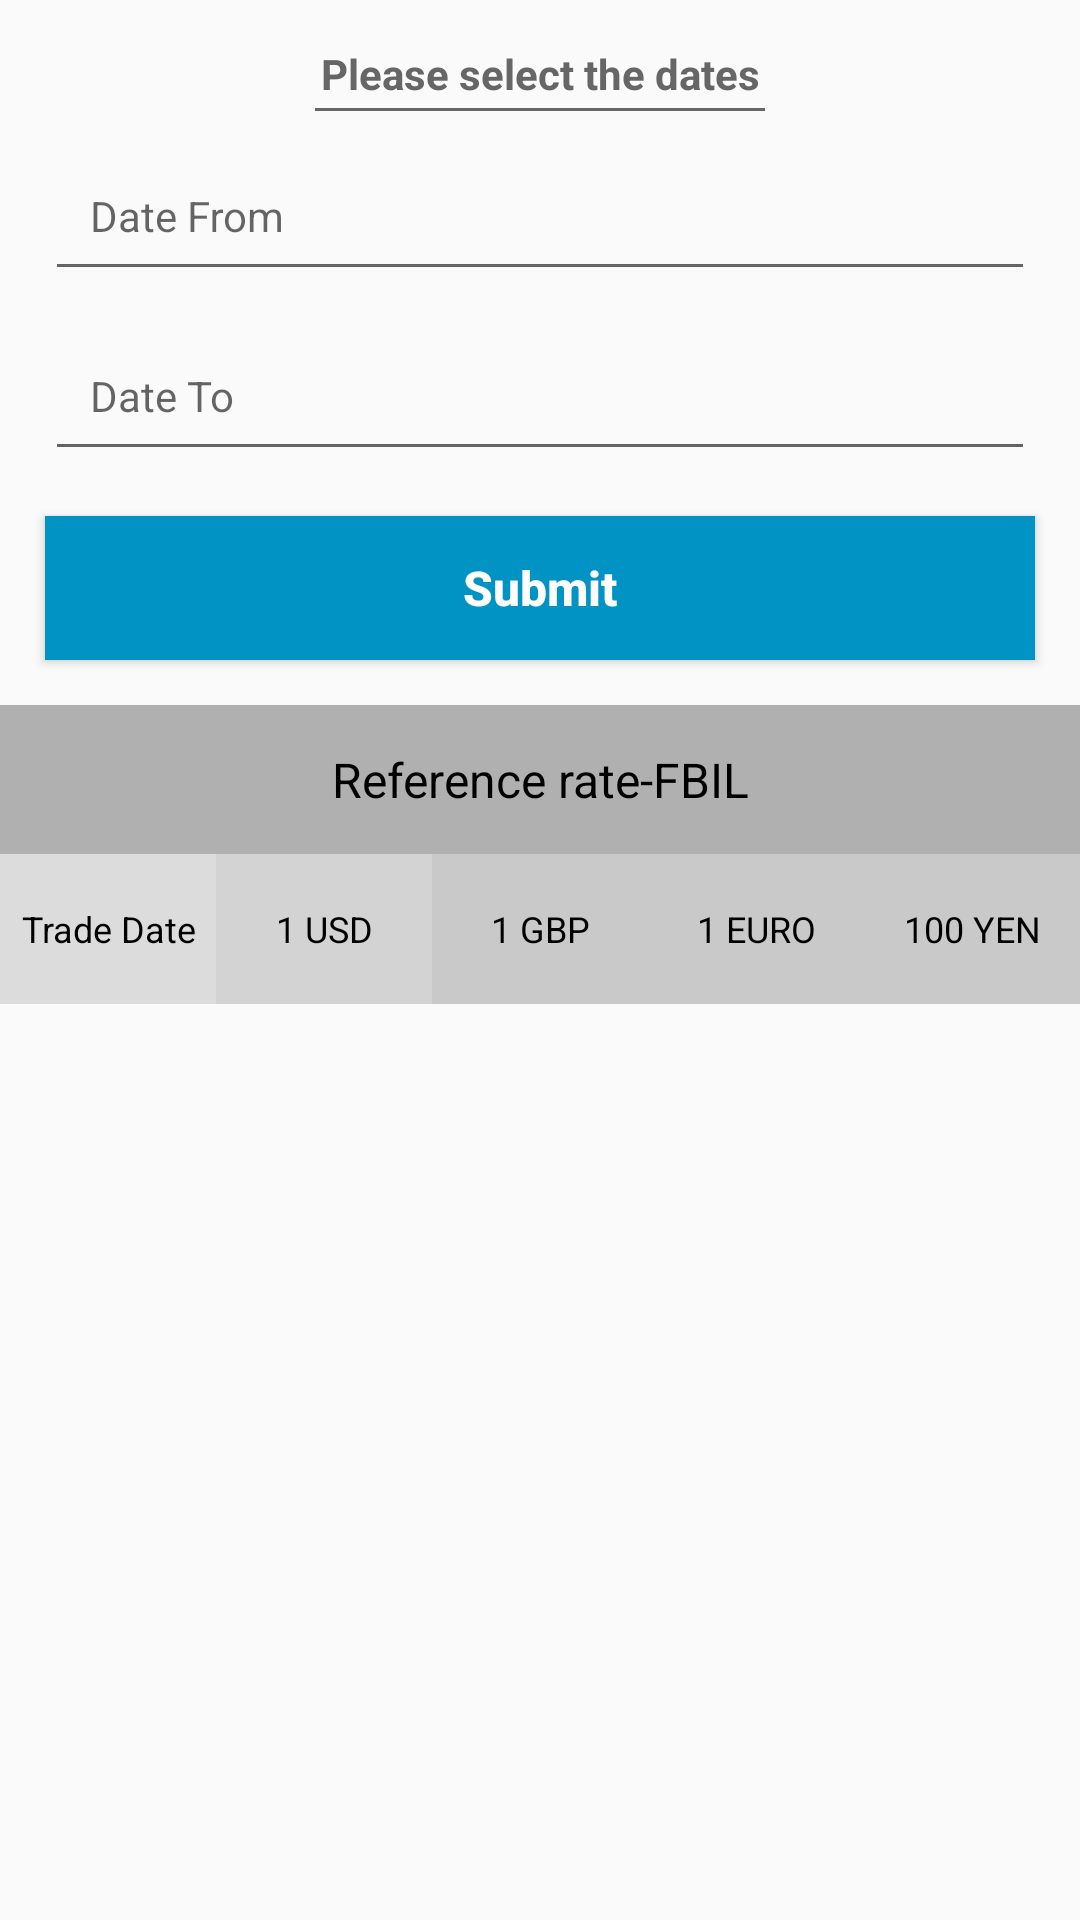

Reconstruct the res/layout file that produces this screen, plus the resources it refers to.
<!-- AndroidManifest.xml: activity theme AppTheme.NoActionBar -->
<!-- res/layout/activity_main.xml -->
<?xml version="1.0" encoding="utf-8"?>
<LinearLayout xmlns:android="http://schemas.android.com/apk/res/android"
    xmlns:app="http://schemas.android.com/apk/res-auto"
    xmlns:tools="http://schemas.android.com/tools"
    android:layout_width="match_parent"
    android:layout_height="match_parent"
    android:orientation="vertical"
    tools:context=".MainActivity">


    <TextView
        android:layout_width="match_parent"
        android:layout_height="wrap_content"
        android:layout_marginTop="15dp"
        android:gravity="center"
        android:textColor="@color/grey_for_edit_text"
        android:textSize="14sp"
        android:textStyle="bold"
        android:layout_marginBottom="2dp"
        android:text="Please select the dates"/>

    <View
        android:layout_width="match_parent"
        android:layout_height="1dp"
        android:layout_marginLeft="105dp"
        android:layout_marginRight="105dp"
        android:background="@color/grey_for_edit_text"
      />
    <LinearLayout
        android:layout_width="match_parent"
        android:layout_height="wrap_content"
        android:orientation="vertical">

    <LinearLayout
        android:layout_width="match_parent"
        android:layout_height="wrap_content">

        
            
            
            
            
            
            

    <android.support.design.widget.TextInputLayout
        android:layout_width="match_parent"
        android:layout_height="wrap_content"
        >

        <EditText
            android:layout_width="match_parent"
            android:layout_height="match_parent"
            android:hint="Date From"
            android:layout_marginRight="15dp"
            android:padding="15dp"
            android:textSize="14sp"
            android:layout_marginTop="2dp"
            android:layout_marginLeft="15dp"
            android:focusable="false"
            android:id="@+id/date_from"
            />
    </android.support.design.widget.TextInputLayout>

    </LinearLayout>

    <LinearLayout
        android:layout_width="match_parent"
        android:layout_height="wrap_content">

        
            
            
            
            
            
            

        <android.support.design.widget.TextInputLayout
            android:layout_width="match_parent"
            android:layout_height="wrap_content">

            <EditText
                android:layout_width="match_parent"
                android:layout_height="match_parent"
                android:hint="Date To"
                android:layout_marginRight="15dp"
                android:layout_marginLeft="15dp"
                android:padding="15dp"
                android:textSize="14sp"
                android:layout_marginTop="2dp"

                android:focusable="false"
                android:id="@+id/date_to"
                />
        </android.support.design.widget.TextInputLayout>

    </LinearLayout>


        <Button
            android:layout_width="match_parent"
            android:layout_height="wrap_content"
            android:text="Submit"
            android:textSize="16sp"
            android:textColor="@color/colorWhite"
            android:textStyle="bold"
            android:textAllCaps="false"
            android:background="@color/color_primary_dark"
            android:padding="10dp"
            android:layout_margin="15dp"
            android:id="@+id/btn_submit"/>

    </LinearLayout>

    <TextView
        android:layout_width="match_parent" android:layout_height="wrap_content"
        android:textSize="16dp"
        android:text="Reference rate-FBIL"
        android:layout_span="3"
        android:padding="14dip"
        android:gravity="center"
        android:background="#b0b0b0"
        android:textColor="#000"/>

    <TableRow
        android:id="@+id/tableRow1"
        android:layout_height="wrap_content"
        android:layout_width="match_parent">

        <TextView
            android:layout_weight="1"
            android:background="#dcdcdc"
            android:textColor="#000000"
            android:padding="2dp"
            android:textSize="12sp"
            android:layout_height="50dp"
            android:text="Trade Date"
            android:gravity="center"/>

        <TextView
            android:text="1 USD"
            android:layout_weight="1"
            android:background="#d3d3d3"
            android:textColor="#000000"
            android:textSize="12sp"
            android:layout_height="50dp"
            android:padding="2dip" android:gravity="center"/>



        <TextView
            android:text="1 GBP"
            android:layout_weight="1" android:background="#cac9c9"
            android:textColor="#000000"
            android:textSize="12sp"
            android:layout_height="50dp"
            android:padding="2dip" android:gravity="center"/>

        <TextView
            android:text="1 EURO"
            android:layout_weight="1" android:background="#cac9c9"
            android:textColor="#000000"
            android:textSize="12sp"
            android:layout_height="50dp"
            android:padding="2dip" android:gravity="center"/>

        <TextView
             android:text="100 YEN"
            android:layout_height="50dp"
            android:textSize="12sp"
            android:layout_weight="1" android:background="#cac9c9"
            android:textColor="#000000"
            android:padding="2dip" android:gravity="center"/>

    </TableRow>


    <LinearLayout
    android:layout_width="match_parent"
    android:layout_height="wrap_content"
    android:layout_weight="1"
    android:orientation="vertical">
    <android.support.v7.widget.RecyclerView
        android:id="@+id/recyclerViewRecent"
        android:clickable="true"
        android:foreground="?android:attr/selectableItemBackground"
        android:layout_width="match_parent"
        android:layout_height="wrap_content">
    </android.support.v7.widget.RecyclerView>

</LinearLayout>



</LinearLayout>
<!-- resources referenced by this layout -->
<resources>
  <color name="colorWhite">#ffffff</color>
  <color name="color_primary_dark">#0093C4</color>
  <color name="grey_for_edit_text">#666666</color>
  <!-- drawable ic_date (drawable) -->
  <vector xmlns:android="http://schemas.android.com/apk/res/android"
          android:width="24dp"
          android:height="24dp"
          android:viewportWidth="24.0"
          android:viewportHeight="24.0">
      <path
          android:fillColor="@color/grey_for_edit_text"
          android:pathData="M9,11L7,11v2h2v-2zM13,11h-2v2h2v-2zM17,11h-2v2h2v-2zM19,4h-1L18,2h-2v2L8,4L8,2L6,2v2L5,4c-1.11,0 -1.99,0.9 -1.99,2L3,20c0,1.1 0.89,2 2,2h14c1.1,0 2,-0.9 2,-2L21,6c0,-1.1 -0.9,-2 -2,-2zM19,20L5,20L5,9h14v11z"/>
  </vector>
  <style name="AppTheme.NoActionBar">
              <item name="windowActionBar">false</item>
              <item name="windowNoTitle">true</item>
          </style>
</resources>
